Labelled photos from "data", an image-classification folder in Debargha08/micro-doppler-target-classifier. The possible labels are: human, vehicle.

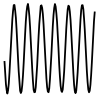
Label: human

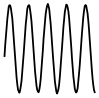
Label: human

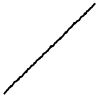
Label: vehicle

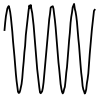
Label: human

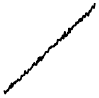
Label: vehicle

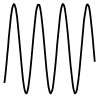
Label: human
